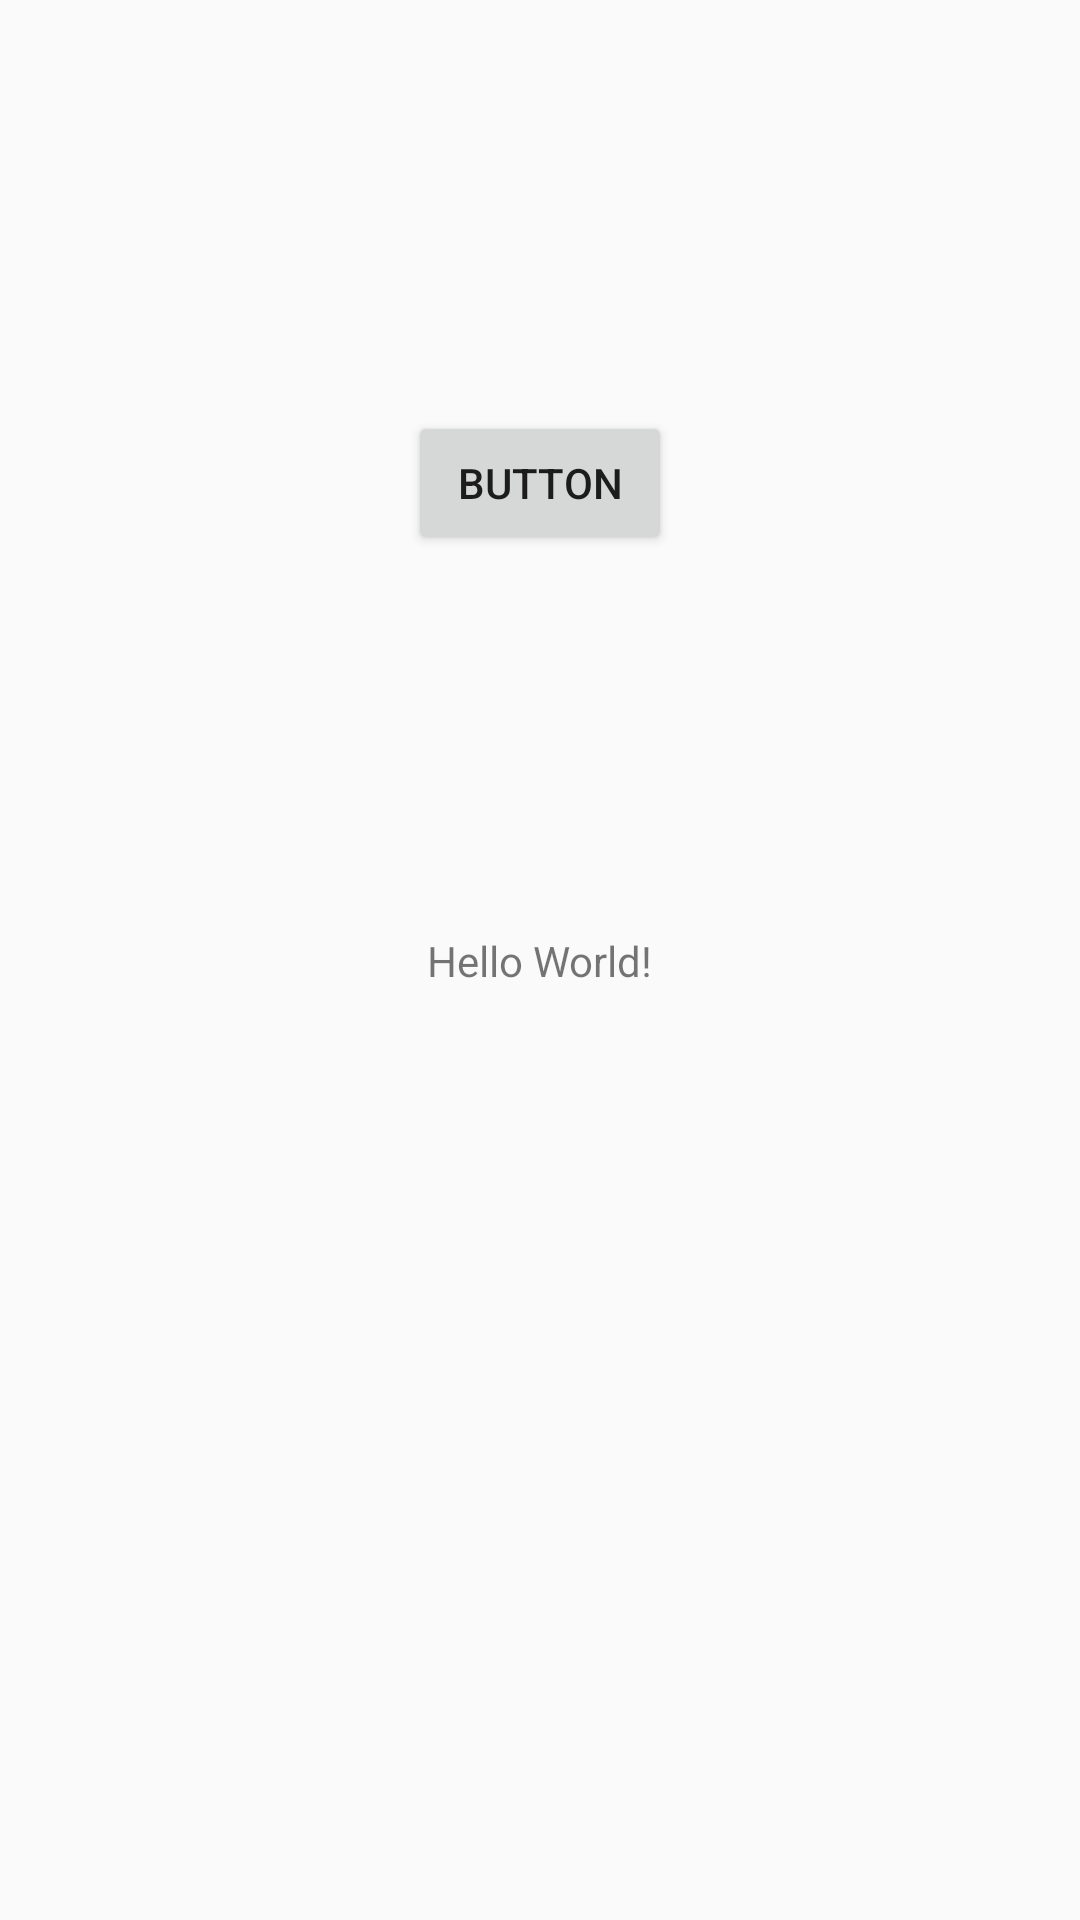

Produce the Android XML layout that renders to this screen, including the resource entries it uses.
<!-- AndroidManifest.xml: application theme AppTheme -->
<!-- res/layout/activity_main.xml -->
<?xml version="1.0" encoding="utf-8"?>
<androidx.constraintlayout.widget.ConstraintLayout xmlns:android="http://schemas.android.com/apk/res/android"
    xmlns:app="http://schemas.android.com/apk/res-auto"
    xmlns:tools="http://schemas.android.com/tools"
    android:layout_width="match_parent"
    android:layout_height="match_parent"
    tools:context=".MainActivity">

    <Button
        android:id="@+id/btn"
        android:layout_width="wrap_content"
        android:layout_height="wrap_content"
        android:text="Button"
        app:layout_constraintBottom_toBottomOf="@+id/textView"
        app:layout_constraintEnd_toEndOf="parent"
        app:layout_constraintStart_toStartOf="parent"
        app:layout_constraintTop_toTopOf="parent"
        app:layout_constraintVertical_bias="0.486" />

    <TextView
        android:id="@+id/textView"
        android:layout_width="wrap_content"
        android:layout_height="wrap_content"
        android:text="Hello World!"
        app:layout_constraintBottom_toBottomOf="parent"
        app:layout_constraintLeft_toLeftOf="parent"
        app:layout_constraintRight_toRightOf="parent"
        app:layout_constraintTop_toTopOf="parent" />

</androidx.constraintlayout.widget.ConstraintLayout>
<!-- resources referenced by this layout -->
<resources>
  <style name="AppTheme" parent="Theme.AppCompat.Light.DarkActionBar">
          
          <item name="colorPrimary">#141414</item>
          <item name="colorPrimaryDark">#000000</item>
          <item name="colorAccent">#FFFFFF</item>
      </style>
</resources>
